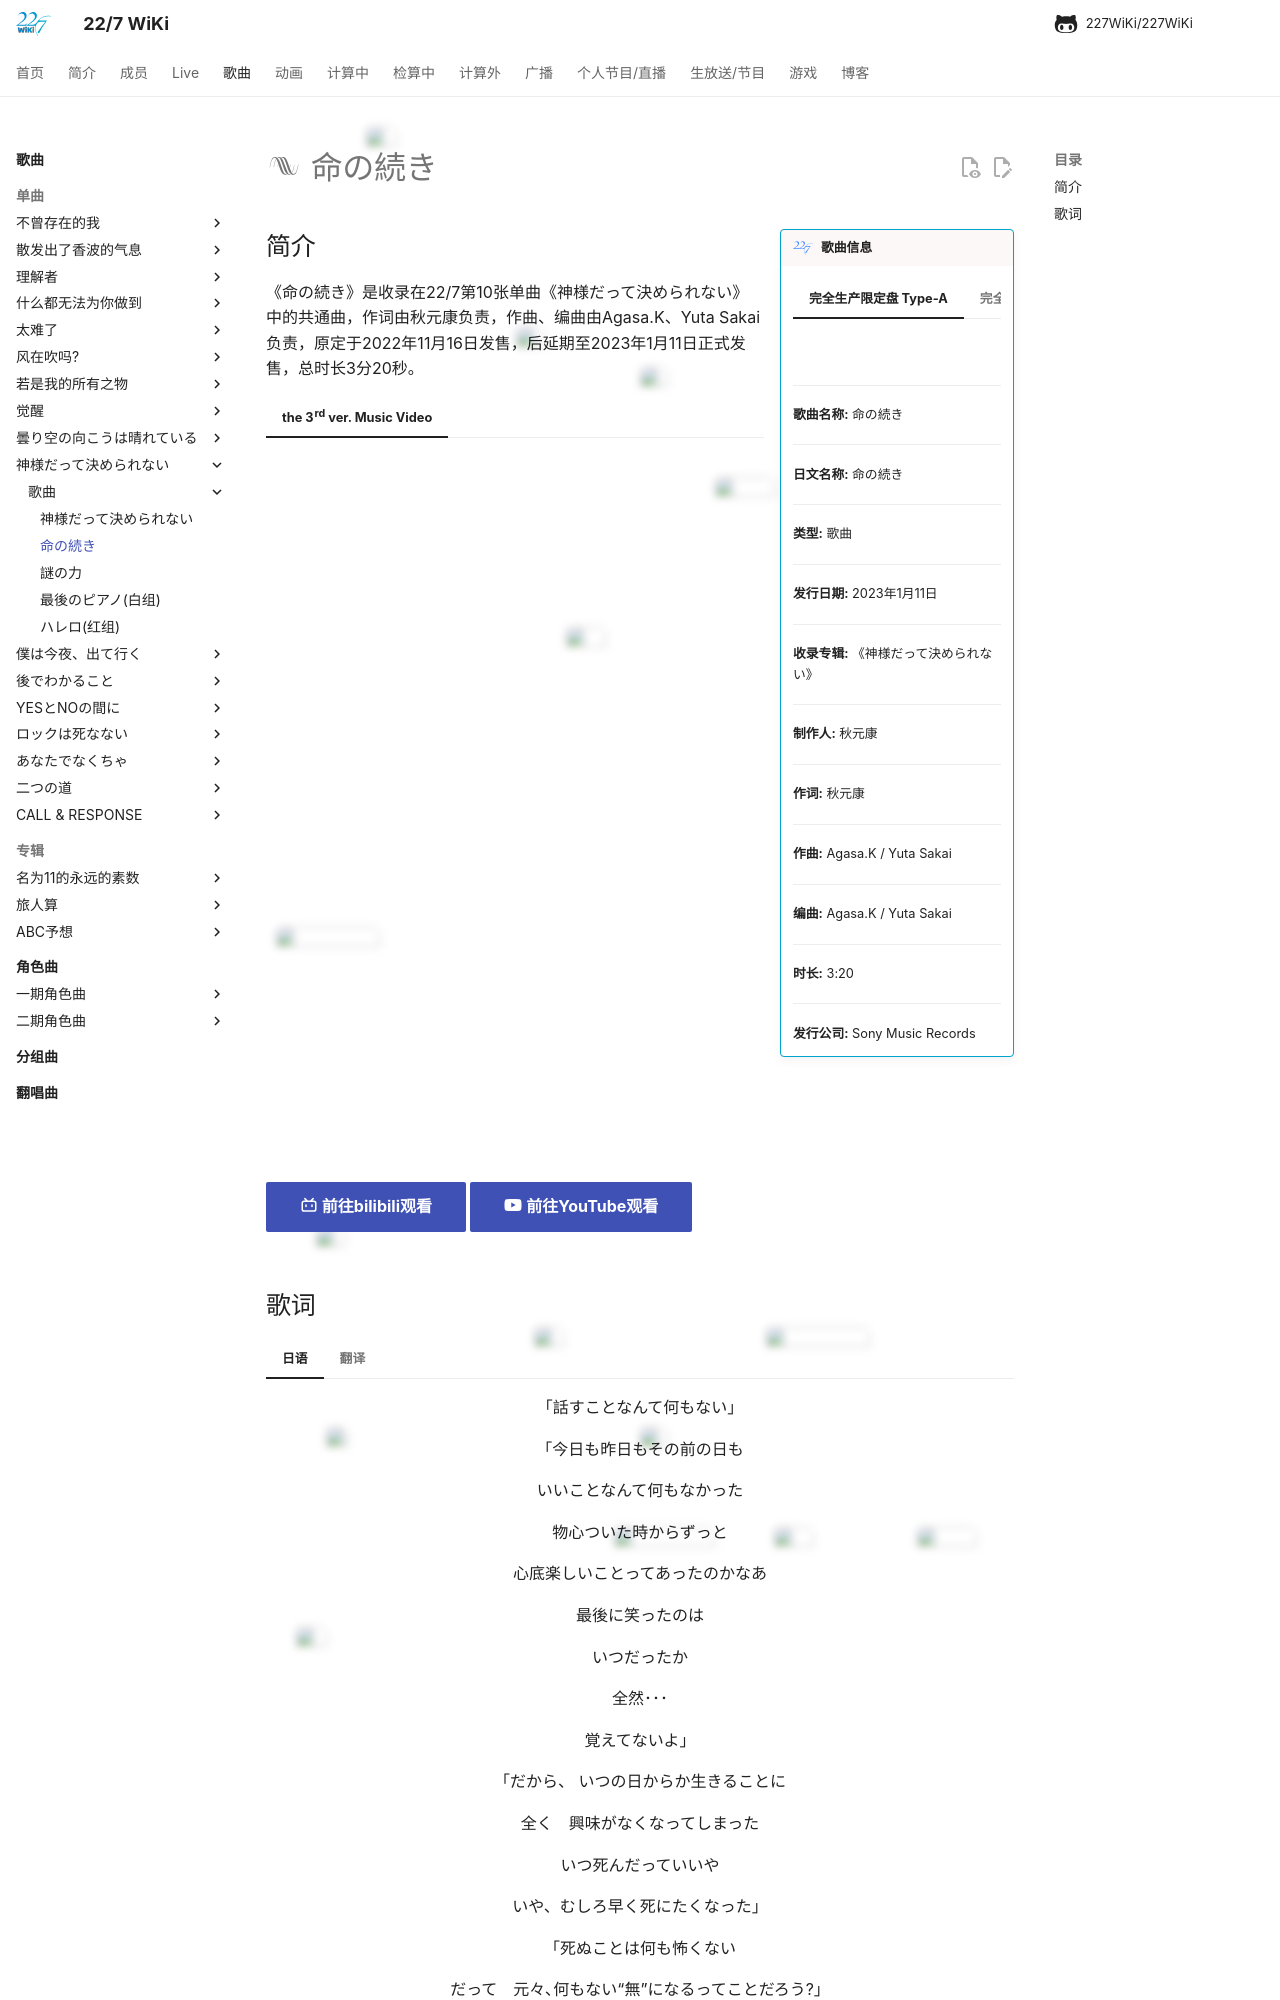

repository: 227WiKi/227WiKi · page: songs/single/10th/song-2/index.html · generator: mkdocs

---
title: 歌曲 -  命の続き
template: comment.html
---
# :pack-hires: 命の続き

!!! general inline end "歌曲信息"

    === "完全生产限定盘 Type-A"
        ![](https://res.227wiki.eu.org/music/singles/10th-single-limited-a-cover.webp)
    === "完全生产限定盘 Type-B"
        ![](https://res.227wiki.eu.org/music/singles/10th-single-limited-b-cover.webp)
    === "初回规格限定盘"
        ![](https://res.227wiki.eu.org/music/singles/10th-single-first-press-cover.webp)
    === "通常盘"
        ![](https://res.227wiki.eu.org/music/singles/10th-single-cover.webp)
    --------
    
    <b>歌曲名称:</b> 命の続き

    --------

    <b>日文名称:</b> 命の続き

    ---------
    
    <b>类型:</b> 歌曲

    --------
    
    <b>发行日期:</b> 2023年1月11日

    --------

    <b>收录专辑:</b> 《神様だって決められない》

    --------

    <b>制作人:</b> 秋元康

    --------

    <b>作词:</b> 秋元康

    --------

    <b>作曲:</b> Agasa.K / Yuta Sakai

    --------

    <b>编曲:</b> Agasa.K / Yuta Sakai

    --------

    <b>时长:</b> 3:20
    
    --------

    <b>发行公司:</b> Sony Music Records

## 简介

《命の続き》是收录在22/7第10张单曲《神様だって決められない》中的共通曲，作词由秋元康负责，作曲、编曲由Agasa.K、Yuta Sakai负责，原定于2022年11月16日发售，后延期至2023年1月11日正式发售，总时长3分20秒。

=== "the 3rd ver. Music Video"
    <iframe src="https://player.bilibili.com/player.html?aid=115740610923213&bvid=BV1piqHBZEWZ&cid=34822754121&p=1&autoplay=0" autoplay="0" scrolling="no" border="0" frameborder="no" framespacing="0" allowfullscreen="true" width="100%" height="720"> </iframe>
    [:pack-bili-tv: 前往bilibili观看](https://www.bilibili.com/video/BV1piqHBZEWZ){ .md-button .md-button--primary }
    [:fontawesome-brands-youtube: 前往YouTube观看](https://www.youtube.com/watch?v=WmrkIs4x_eY){ .md-button .md-button--primary }
